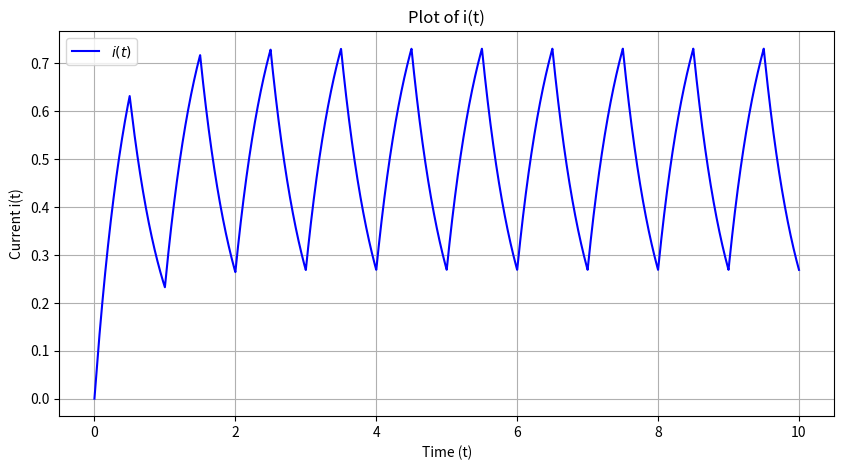

Source code (Python):
import numpy as np
import matplotlib.pyplot as plt

def complete_fourier(t, A=1, alpha=0.5, R=1, L=0.5, omega=2*np.pi, N=1000):
    term1 = (A * alpha / R) * (1 - np.exp(-R * t / L))
    
    sum_term = np.zeros_like(t, dtype=complex)
    for k in range(-N, N + 1):
        if k == 0:
            continue  # Avoid division by zero
        
        numerator = A * np.sin(np.pi * k * alpha) * np.exp(-1j * np.pi * k * alpha)
        denominator = np.pi * k * (L * 1j * k * omega + R)
        factor = numerator / denominator
        sum_term += factor * (np.exp(1j * k * omega * t) - np.exp(-R * t / L))
    
    return term1 + sum_term.real

t = np.linspace(0, 10, 10000)
i_values = complete_fourier(t)

# Plot
plt.figure(figsize=(10, 5))
plt.plot(t, i_values, label="$i(t)$", color='b')
plt.xlabel("Time (t)")
plt.ylabel("Current i(t)")
plt.title("Plot of i(t)")
plt.savefig("complete-fourier.png")
plt.legend()
plt.grid()
